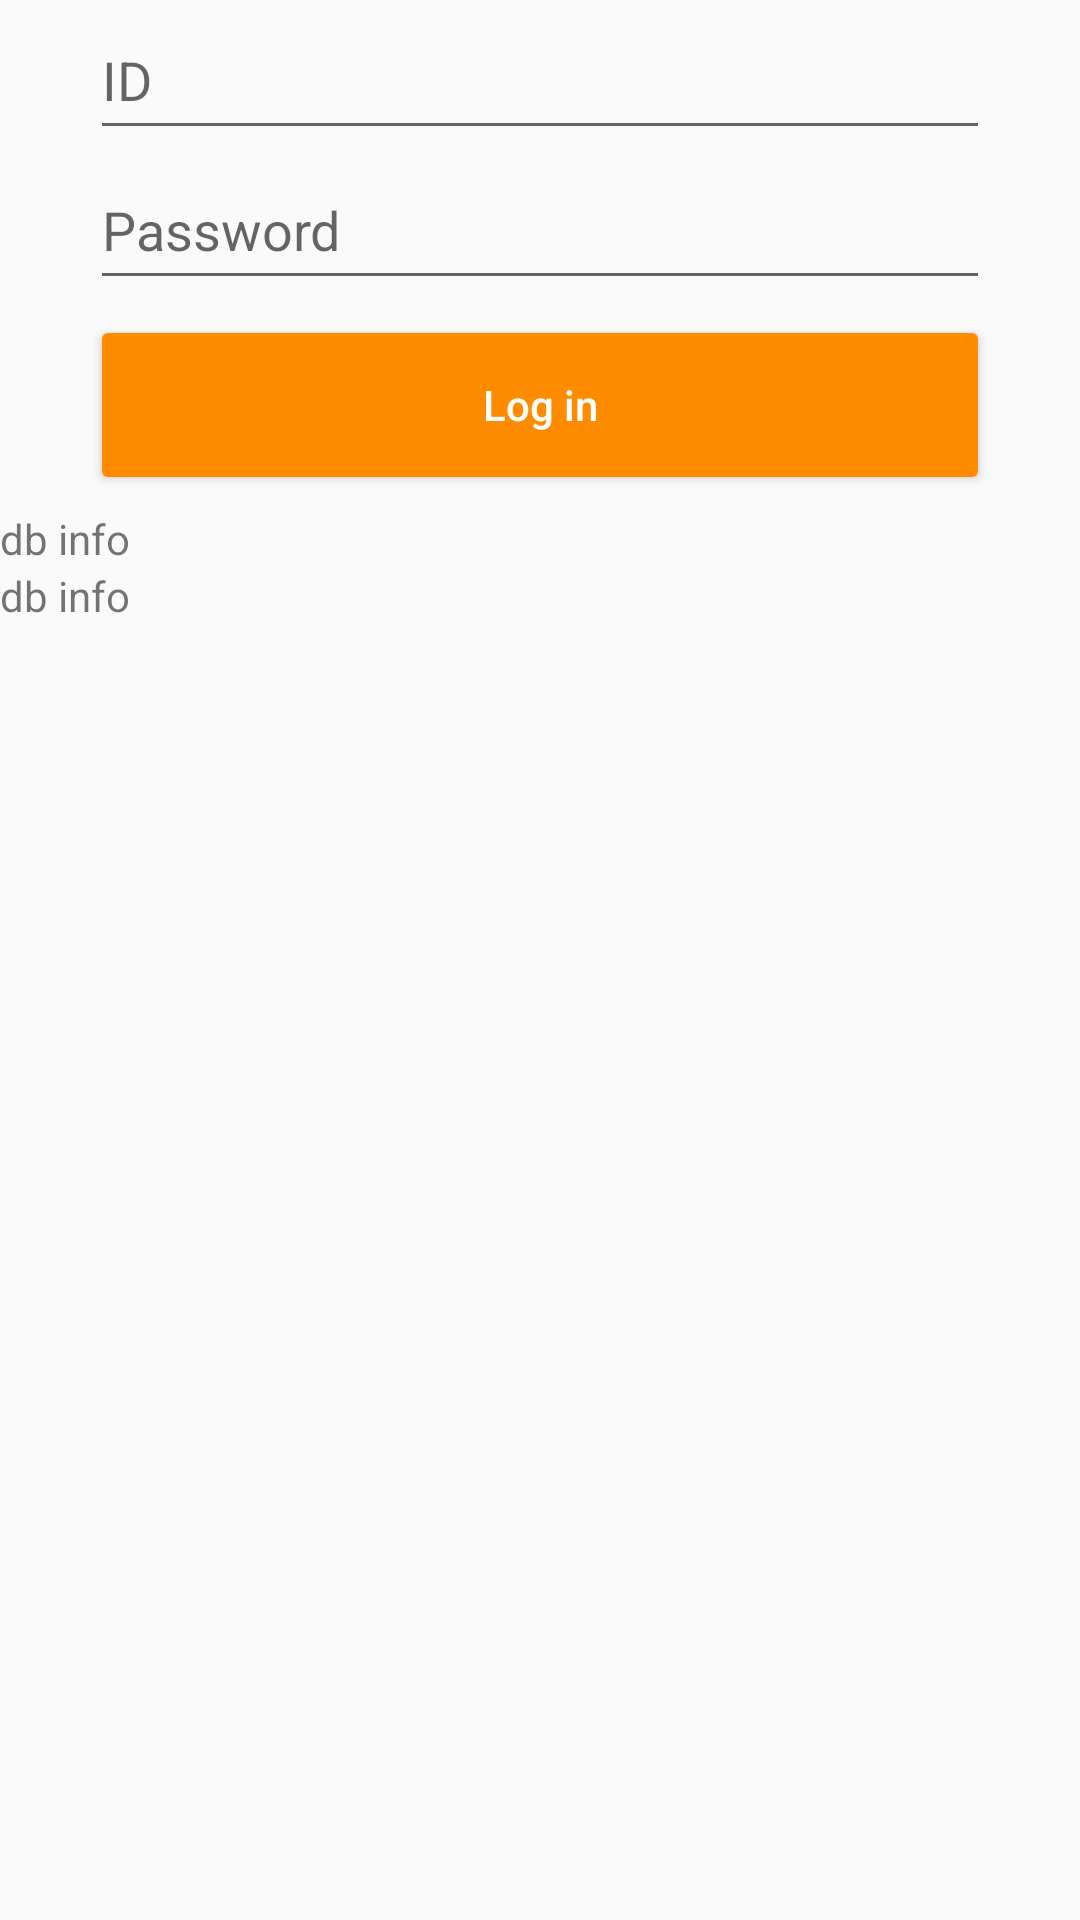

Layout XML and referenced resources for this Android screen:
<!-- AndroidManifest.xml: application theme Theme.CAFEIN_APP -->
<!-- res/layout/login_activity.xml -->
<?xml version="1.0" encoding="utf-8"?>
<LinearLayout
    xmlns:android="http://schemas.android.com/apk/res/android"
    android:layout_width="match_parent"
    android:layout_height="match_parent"
    android:orientation="vertical">

	<EditText
			android:layout_width="300dp"
			android:layout_height="50dp"
			android:layout_centerHorizontal="true"
			android:hint="ID"
			android:layout_gravity="center"
			android:id="@+id/input_loginID"
			/>

	<EditText
			android:layout_width="300dp"
			android:layout_height="50dp"
			android:layout_centerHorizontal="true"
			android:hint="Password"
			android:layout_below="@+id/input_loginID"
			android:layout_gravity="center"
			android:id="@+id/input_loginPW"
			/>

	<Button
			android:layout_width="300dp"
			android:layout_height="60dp"
			android:text="Log in"
			android:textAllCaps="false"
			android:layout_below="@+id/passwordInput"
			android:layout_toStartOf="@+id/signupButton"
			android:layout_margin="15px"
			android:layout_gravity="center"
			android:textColor="#FFFFFFFF"
			android:backgroundTint="@color/orange"
			android:id="@+id/loginpage_loginbutton"
			/>

	<TextView
			android:layout_width="wrap_content"
			android:layout_height="wrap_content"
			android:text="db info"
			android:id="@+id/dbtest"/>

	<TextView
			android:layout_width="wrap_content"
			android:layout_height="wrap_content"
			android:text="db info"
			android:id="@+id/tagtest"/>
</LinearLayout>
<!-- resources referenced by this layout -->
<resources>
  <color name="orange">#FF8C00</color>
  <style name="Theme.CAFEIN_APP" parent="Theme.AppCompat.Light">
  		
  		<item name="colorPrimary">@color/white</item>
  		<item name="colorPrimaryVariant">@color/purple_700</item>
  		<item name="colorOnPrimary">@color/white</item>
  		
  		<item name="colorSecondary">@color/teal_200</item>
  		<item name="colorSecondaryVariant">@color/teal_700</item>
  		<item name="colorOnSecondary">@color/black</item>
  		
  		<item name="android:statusBarColor" tools:targetApi="l">?attr/colorPrimaryVariant</item>
  		
  	</style>
  <color name="white">#FFFFFFFF</color>
  <color name="purple_700">#FF3700B3</color>
  <color name="teal_200">#FF03DAC5</color>
  <color name="teal_700">#FF018786</color>
  <color name="black">#FF000000</color>
</resources>
